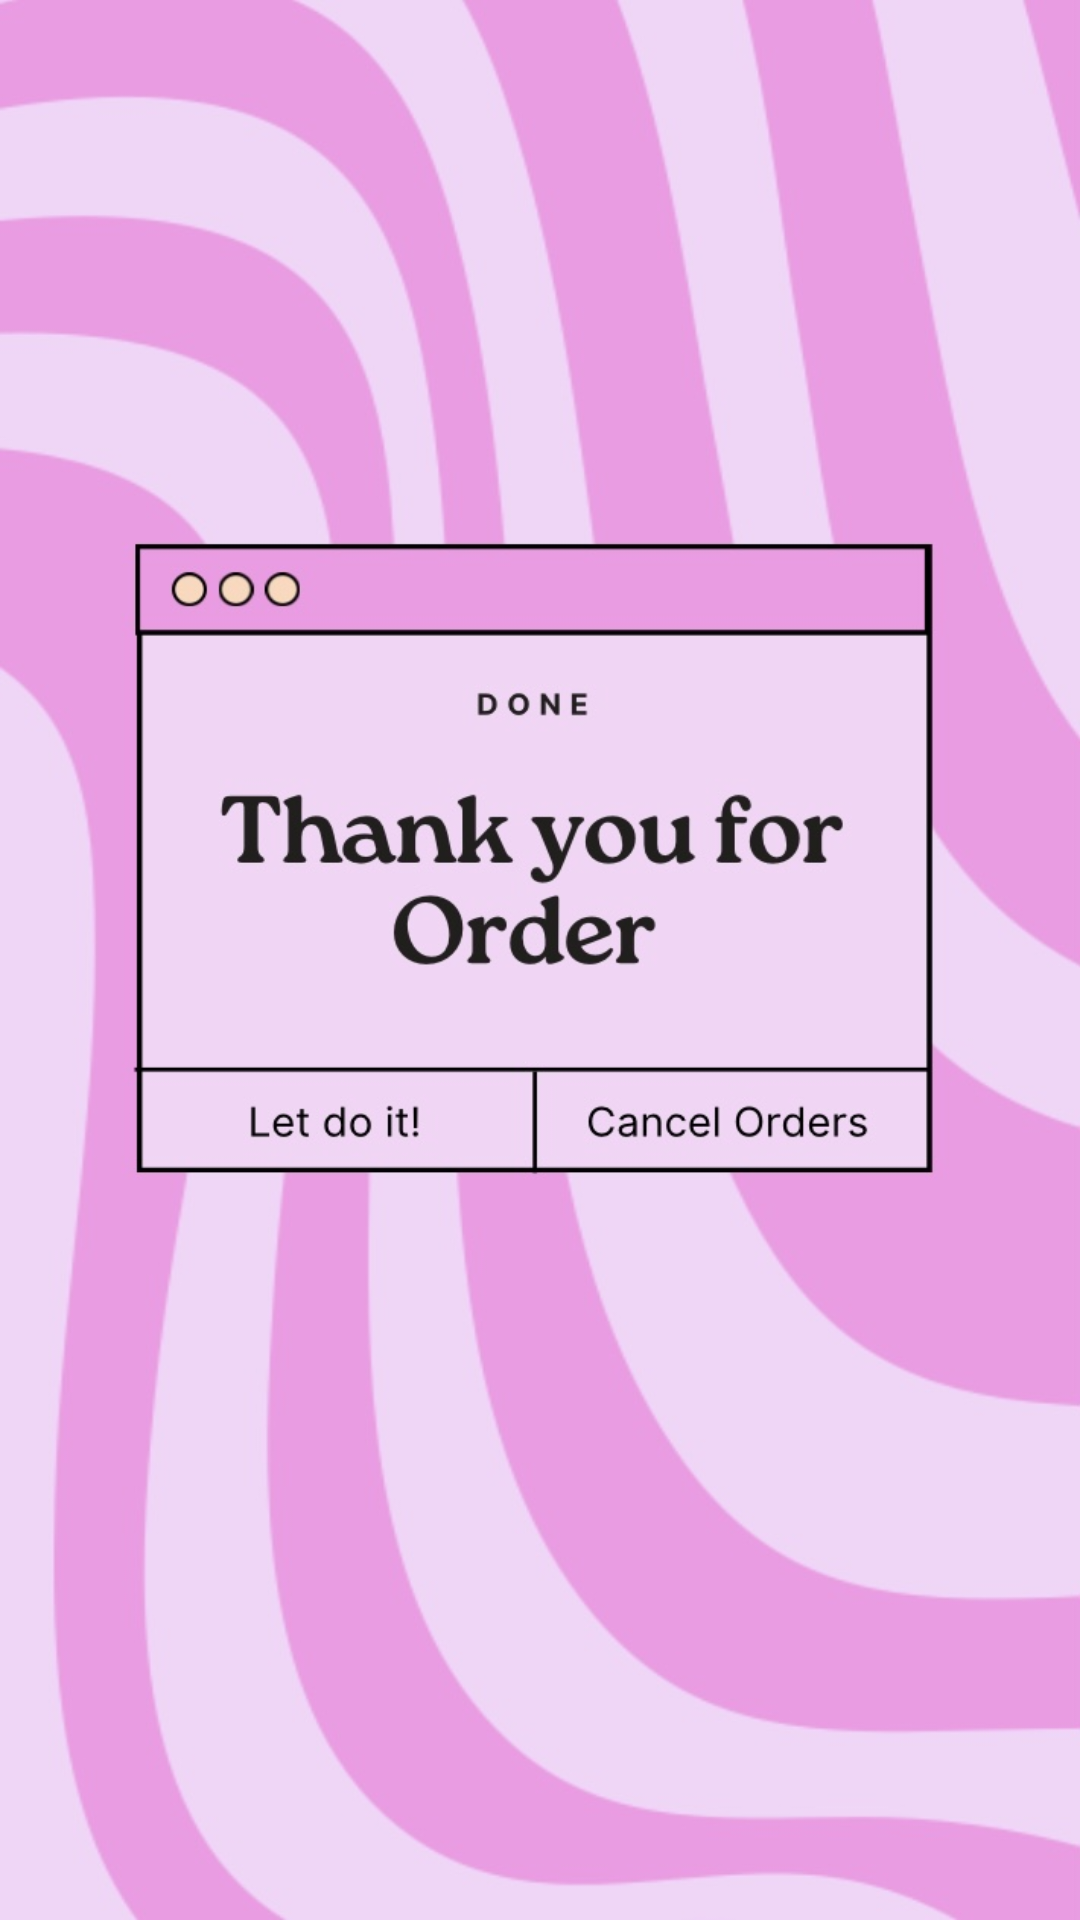

Produce the Android XML layout that renders to this screen, including the resource entries it uses.
<!-- AndroidManifest.xml: application theme Theme.Giftease -->
<!-- res/layout/activity_main3.xml -->
<?xml version="1.0" encoding="utf-8"?>
<androidx.constraintlayout.widget.ConstraintLayout xmlns:android="http://schemas.android.com/apk/res/android"
    xmlns:app="http://schemas.android.com/apk/res-auto"
    xmlns:tools="http://schemas.android.com/tools"
    android:layout_width="match_parent"
    android:layout_height="match_parent"
    android:background="@drawable/image7"
    tools:context=".MainActivity3">

</androidx.constraintlayout.widget.ConstraintLayout>
<!-- resources referenced by this layout -->
<resources>
  <!-- drawable image7: png bitmap (drawable, 92131 bytes) -->
  <style name="Theme.Giftease" parent="Base.Theme.Giftease" />
  <style name="Base.Theme.Giftease" parent="Theme.Material3.DayNight.NoActionBar">
          
          
      </style>
</resources>
